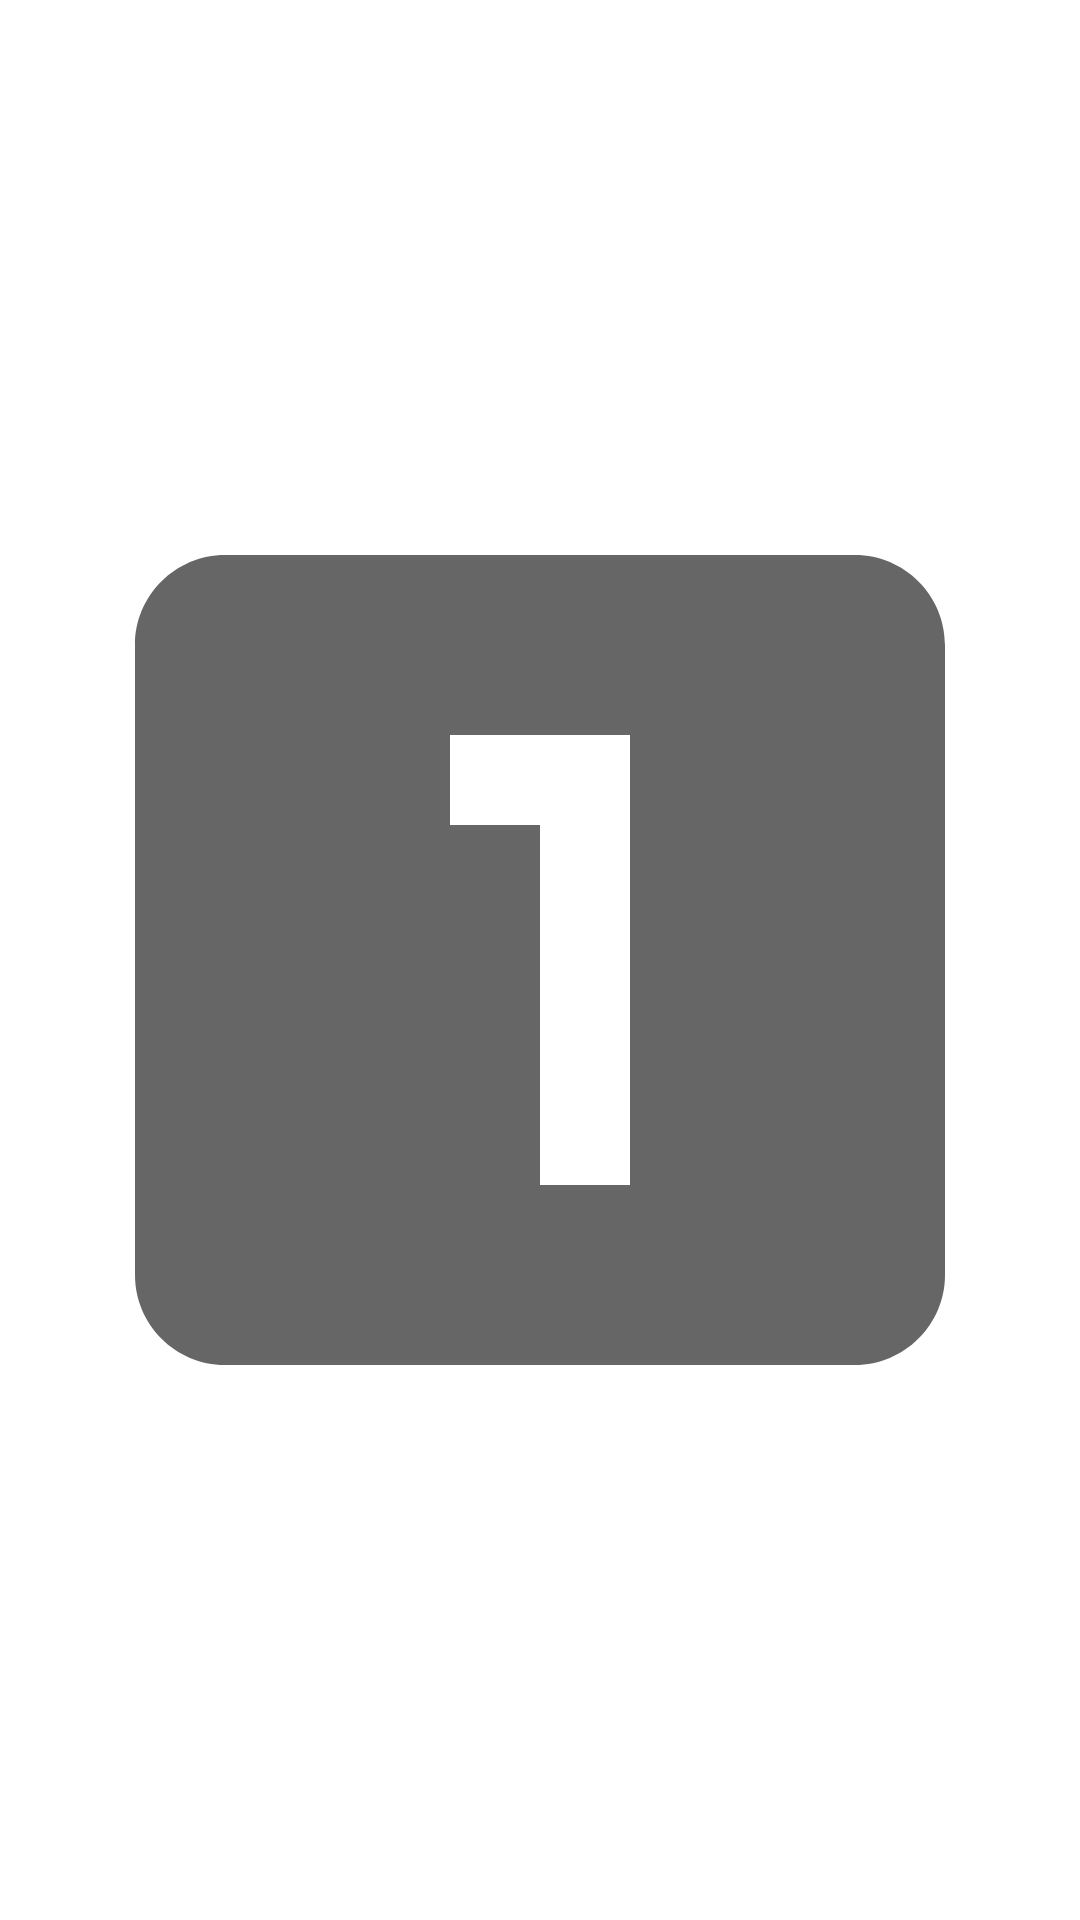

The Android layout XML behind this screen, and the referenced resources:
<!-- AndroidManifest.xml: application theme Theme.ViewPagerWithNavigation -->
<!-- res/layout/fragment_start_one.xml -->
<?xml version="1.0" encoding="utf-8"?>
<FrameLayout xmlns:android="http://schemas.android.com/apk/res/android"
    xmlns:tools="http://schemas.android.com/tools"
    android:layout_width="match_parent"
    android:layout_height="match_parent"
    tools:context=".StartFragmentOne">

    <ImageView
        android:layout_width="match_parent"
        android:layout_height="match_parent"
        android:src="@drawable/ic_baseline_looks_one_24" />

</FrameLayout>
<!-- resources referenced by this layout -->
<resources>
  <!-- drawable ic_baseline_looks_one_24 (drawable) -->
  <vector xmlns:android="http://schemas.android.com/apk/res/android"
      android:width="24dp"
      android:height="24dp"
      android:tint="?attr/colorControlNormal"
      android:viewportWidth="24"
      android:viewportHeight="24">
      <path
          android:fillColor="@color/purple_200"
          android:pathData="M19,3L5,3c-1.1,0 -2,0.9 -2,2v14c0,1.1 0.9,2 2,2h14c1.1,0 2,-0.9 2,-2L21,5c0,-1.1 -0.9,-2 -2,-2zM14,17h-2L12,9h-2L10,7h4v10z" />
  </vector>
  <style name="Theme.ViewPagerWithNavigation" parent="Theme.MaterialComponents.DayNight.DarkActionBar">
          
          <item name="colorPrimary">@color/purple_500</item>
          <item name="colorPrimaryVariant">@color/purple_700</item>
          <item name="colorOnPrimary">@color/white</item>
          
          <item name="colorSecondary">@color/teal_200</item>
          <item name="colorSecondaryVariant">@color/teal_700</item>
          <item name="colorOnSecondary">@color/black</item>
          
          <item name="android:statusBarColor" tools:targetApi="l">?attr/colorPrimaryVariant</item>
          
      </style>
  <!-- not gathered from this repository: default colours our renderer supplied (Android Studio template values) -->
  <color name="purple_200">#FFBB86FC</color>
  <color name="purple_500">#FF6200EE</color>
  <color name="purple_700">#FF3700B3</color>
  <color name="teal_200">#FF03DAC5</color>
  <color name="teal_700">#FF018786</color>
  <color name="black">#FF000000</color>
  <color name="white">#FFFFFFFF</color>
</resources>
